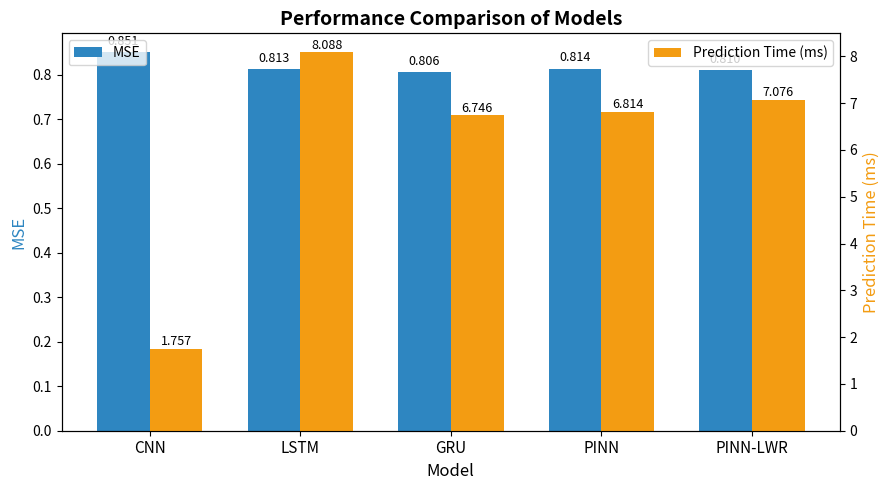

Write Python code to recreate this figure.
# ==========================================
# 📊 Comparison of All Models (CNN, LSTM, GRU, PINN, PINN-LWR)
# ==========================================

import matplotlib.pyplot as plt
import numpy as np

# داده‌ها از خروجی واقعی تو:
models = ["CNN", "LSTM", "GRU", "PINN", "PINN-LWR"]

mse =  [0.8510, 0.8126, 0.8056, 0.8137, 0.8105]
mae =  [0.7350, 0.6753, 0.6859, 0.6886, 0.6892]
rmse = [0.9225, 0.9015, 0.8975, 0.9020, 0.9003]
mape = [43.87, 41.87, 42.44, 42.79, 42.53]
time = [1.7566, 8.0878, 6.7461, 6.8144, 7.0757]

# 🎨 تنظیمات نمودار
x = np.arange(len(models))
width = 0.35

fig, ax1 = plt.subplots(figsize=(9, 5))
ax2 = ax1.twinx()

# 📉 میله‌های MSE
bars1 = ax1.bar(x - width/2, mse, width, label="MSE", color="#2E86C1")

# ⚡ میله‌های زمان
bars2 = ax2.bar(x + width/2, time, width, label="Prediction Time (ms)", color="#F39C12")

# 📈 تنظیمات ظاهری
ax1.set_xlabel("Model", fontsize=12)
ax1.set_ylabel("MSE", color="#2E86C1", fontsize=12)
ax2.set_ylabel("Prediction Time (ms)", color="#F39C12", fontsize=12)
ax1.set_xticks(x)
ax1.set_xticklabels(models, fontsize=11)
ax1.set_title("Performance Comparison of Models", fontsize=14, fontweight="bold")

# 📋 Legend
ax1.legend(loc="upper left")
ax2.legend(loc="upper right")

# 📊 نمایش مقدار بالای هر ستون
def add_labels(bars, axis):
    for bar in bars:
        height = bar.get_height()
        axis.text(bar.get_x() + bar.get_width()/2, height + 0.01, f"{height:.3f}", 
                  ha='center', va='bottom', fontsize=9)

add_labels(bars1, ax1)
add_labels(bars2, ax2)

plt.tight_layout()
plt.show()
